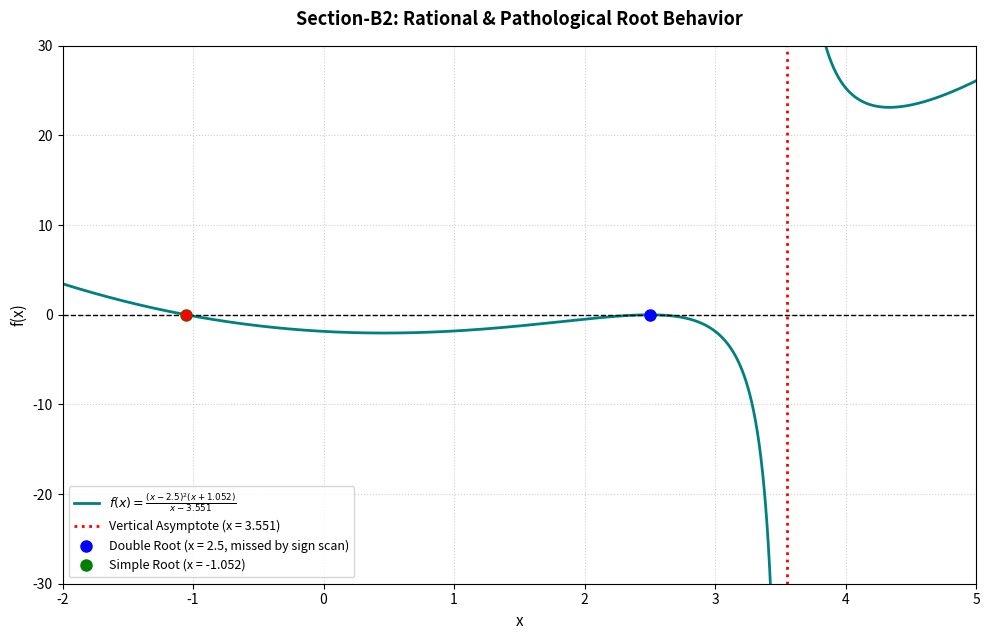

Python code for this plot:
"""
Section-B2: Pathological/Discontinuous Functions (Bisection) + Root Candidate Classification
Objective:
  f(x) = ((x-2.5)^2 * (x+1.052)) / (x-3.551)

Tasks (exact exam spec):
  1. Plot the function over -2 <= x <= 5.
  2. Scan with step=0.1: |f(x)| <= 1e-8 -> direct root candidate;
     sign change between grid points -> candidate interval.
  3. Run Bisection on every candidate interval, |ea| <= 0.0001%.
  4. If an undefined value is hit during a bisection run, terminate that run.
  5. Accept an estimate only if |x_r| <= 1e-6.
  6. Print iteration tables for every bisection run.
  7. Print candidate roots: type (direct/interval), functional value, accept/reject verdict.
  8. Explain (3-4 sentences): no-sign-change root, no-root sign-change interval, why check residuals.
"""

import math
import numpy as np
import matplotlib.pyplot as plt

# -----------------------------------------------------------------------------
# Configuration & Constants
# -----------------------------------------------------------------------------
X_MIN = -2.0
X_MAX = 5.0
STEP = 0.1
TOL = 0.0001        # |ea| stopping tolerance (%)
DIRECT_EPS = 1e-8   # |f(x)| <= this -> direct root candidate
ACCEPT_EPS = 1e-6   # |x_r| <= this -> accepted estimate (exact exam wording)
MAX_ITER = 200

# -----------------------------------------------------------------------------
# Function Definition
# -----------------------------------------------------------------------------
def f(x):
    """Rational pathological function. Raises on the exact singularity."""
    denom = x - 3.551
    if abs(denom) < 1e-15:
        raise ZeroDivisionError("undefined at asymptote x = 3.551")
    return ((x - 2.5) ** 2 * (x + 1.052)) / denom

def f_safe(x):
    """f(x) but returns None instead of raising, for scan/bisection guards."""
    try:
        val = f(x)
    except ZeroDivisionError:
        return None
    if not math.isfinite(val):
        return None
    return val

def f_np(x):
    """Numpy vectorized version for plotting, with masking near the asymptote."""
    denom = x - 3.551
    with np.errstate(divide='ignore', invalid='ignore'):
        y = ((x - 2.5) ** 2 * (x + 1.052)) / denom
    y[np.abs(denom) < 0.02] = np.nan
    y[np.abs(y) > 100] = np.nan
    return y

# -----------------------------------------------------------------------------
# Task 2: Candidate Scan (direct roots + sign-change intervals)
# -----------------------------------------------------------------------------
def scan_candidates(x_start, x_end, step_size):
    xs = np.arange(x_start, x_end + step_size, step_size)
    direct_candidates = []
    interval_candidates = []

    vals = [f_safe(x) for x in xs]

    for i, v in enumerate(vals):
        if v is not None and abs(v) <= DIRECT_EPS:
            direct_candidates.append(xs[i])

    for i in range(len(xs) - 1):
        v1, v2 = vals[i], vals[i + 1]
        if v1 is None or v2 is None:
            continue
        if v1 * v2 < 0:
            interval_candidates.append((xs[i], xs[i + 1]))

    return direct_candidates, interval_candidates

# -----------------------------------------------------------------------------
# Task 3 & 4: Bisection Solver with Undefined-Value Termination
# -----------------------------------------------------------------------------
def run_bisection(xl, xu, root_index):
    """Run Bisection on bracket [xl, xu]. Terminates immediately if an
    undefined function value is encountered anywhere in the run."""
    print(f"\n[INTERVAL CANDIDATE #{root_index}] Bisection on [{xl:.4f}, {xu:.4f}]")
    print("-" * 72)
    print(f"{'Iter':<6} {'xl':>12} {'xu':>12} {'xr':>12} {'ea (%)':>12} {'f(xr)':>14}")
    print("-" * 72)

    xr_old = None
    xr = None
    converged = False
    terminated = False

    for i in range(1, MAX_ITER + 1):
        fl = f_safe(xl)
        if fl is None:
            print(f"  [TERMINATED] Undefined f(xl) at xl = {xl:.6f}.")
            terminated = True
            break

        xr = (xl + xu) / 2.0
        fxr = f_safe(xr)
        if fxr is None:
            print(f"{i:<6} {xl:>12.6f} {xu:>12.6f} {xr:>12.6f} {'---':>12} {'undefined':>14}")
            print(f"  [TERMINATED] Undefined f(xr) at xr = {xr:.6f}.")
            terminated = True
            break

        if xr_old is not None:
            # ea = abs((xr - xr_old) / xr) * 100.0 if xr != 0 else float('inf')  # Alternative exact-zero infinity sentinel
            ea = abs((xr - xr_old) / xr) * 100.0 if abs(xr) >= 1e-15 else abs(xr - xr_old) * 100.0
            ea_str = f"{ea:.6f}"
        else:
            ea = 100.0
            ea_str = "---"

        print(f"{i:<6} {xl:>12.6f} {xu:>12.6f} {xr:>12.6f} {ea_str:>12} {fxr:>14.6e}")

        if xr_old is not None and ea <= TOL:
            converged = True
            break

        if fl * fxr < 0:
            xu = xr
        else:
            xl = xr

        xr_old = xr

    print("-" * 72)
    if terminated:
        print("Result: Run terminated due to undefined value. No estimate produced.")
        return None
    if converged:
        print(f"Result: Converged to x approx. {xr:.8f} (iterations: {i}, ea = {ea:.6f}%)")
    else:
        print(f"Result: Ended at x approx. {xr:.8f} without meeting tolerance (iter cap hit).")
    return xr

# -----------------------------------------------------------------------------
# Main Execution
# -----------------------------------------------------------------------------
def main():
    print("=" * 80)
    print("      SECTION-B2: PATHOLOGICAL FUNCTION + ROOT CANDIDATE CLASSIFIER")
    print("=" * 80)

    # Task 2: scan for direct roots + sign-change intervals
    direct_candidates, interval_candidates = scan_candidates(X_MIN, X_MAX, STEP)

    print(f"\nCandidate scan (step = {STEP}):")
    print(f"  Direct root candidates (|f(x)| <= {DIRECT_EPS}): "
          f"{[round(x, 4) for x in direct_candidates] if direct_candidates else 'none'}")
    print(f"  Sign-change interval candidates: "
          f"{[(round(a,2), round(b,2)) for a, b in interval_candidates] if interval_candidates else 'none'}")

    # Task 3 & 4: run bisection on every interval candidate
    interval_results = []
    for idx, (xl, xu) in enumerate(interval_candidates, 1):
        xr = run_bisection(xl, xu, idx)
        interval_results.append(((xl, xu), xr))

    # Task 5 & 7: build candidate verdict table (direct + interval, in one place)
    print("\n" + "=" * 90)
    print("                         CANDIDATE ROOT VERDICT TABLE")
    print("=" * 90)
    header = f"{'Type':<10} {'Candidate':>16} {'f(value)':>16} {'Verdict':>12}"
    print(header)
    print("-" * 90)

    rows = []
    for x0 in direct_candidates:
        fval = f_safe(x0)
        verdict = "ACCEPT" if abs(x0) <= ACCEPT_EPS else "REJECT"
        rows.append(("direct", f"{x0:.6f}", fval, verdict))

    for (xl, xu), xr in interval_results:
        label = f"[{xl:.2f},{xu:.2f}]"
        if xr is None:
            rows.append(("interval", label, None, "REJECT (terminated)"))
        else:
            fval = f_safe(xr)
            verdict = "ACCEPT" if abs(xr) <= ACCEPT_EPS else "REJECT"
            rows.append(("interval", f"{label} -> {xr:.6f}", fval, verdict))

    for typ, cand, fval, verdict in rows:
        fval_str = f"{fval:.6e}" if fval is not None else "undefined"
        print(f"{typ:<10} {cand:>16} {fval_str:>16} {verdict:>12}")
    if not rows:
        print("(no candidates found)")
    print("=" * 90)

    # Task 1: Plot
    x_plot = np.linspace(X_MIN, X_MAX, 2000)
    y_plot = f_np(x_plot)

    plt.figure(figsize=(10, 6.5))
    plt.plot(x_plot, y_plot, label=r"$f(x) = \frac{(x-2.5)^2(x+1.052)}{x-3.551}$", color="teal", linewidth=2)
    plt.axhline(0, color="black", linestyle="--", linewidth=1.0)
    plt.axvline(3.551, color="red", linestyle=":", linewidth=2, label="Vertical Asymptote (x = 3.551)")
    plt.plot(2.5, 0, "bo", markersize=8, label="Double Root (x = 2.5, missed by sign scan)")
    plt.plot(-1.052, 0, "go", markersize=8, label="Simple Root (x = -1.052)")

    for (xl, xu), xr in interval_results:
        if xr is not None:
            fv = f_safe(xr)
            if fv is not None:
                plt.plot(xr, fv, "ro", markersize=7)

    plt.title("Section-B2: Rational & Pathological Root Behavior", fontsize=13, fontweight="bold", pad=15)
    plt.xlabel("x", fontsize=11)
    plt.ylabel("f(x)", fontsize=11)
    plt.ylim(-30, 30)
    plt.xlim(X_MIN, X_MAX)
    plt.grid(True, linestyle=":", alpha=0.6)
    plt.legend(fontsize=9, loc="lower left")
    plt.tight_layout()

    plot_path = "b2_pathological_plot.png"
    plt.savefig(plot_path, dpi=150)
    plt.close()
    print(f"\nSaved plot to '{plot_path}'")

    # Task 8: Written conceptual analysis
    print("""
--------------------------------------------------------------------------------
CONCEPTUAL ANALYSIS (Task 8):
1. The root at x = 2.5 has even multiplicity, factor (x-2.5)^2 >= 0 always, so
   f(x) keeps the same sign on both sides of it and never crosses zero there.
2. The interval scanned around x = 3.551 shows a sign change only because the
   denominator flips sign across that point (-inf to +inf jump), not because a
   root exists there - it is a discontinuity, not a zero of f.
3. We must check residuals / apply the |x_r| <= 1e-6 acceptance filter because
   a converged bisection estimate can still be a garbage root (asymptote) or an
   estimate that satisfies the ea-tolerance purely from interval shrinkage,
   without f(x_r) actually being close to zero or being the value we asked for.
--------------------------------------------------------------------------------
""")

if __name__ == "__main__":
    main()
